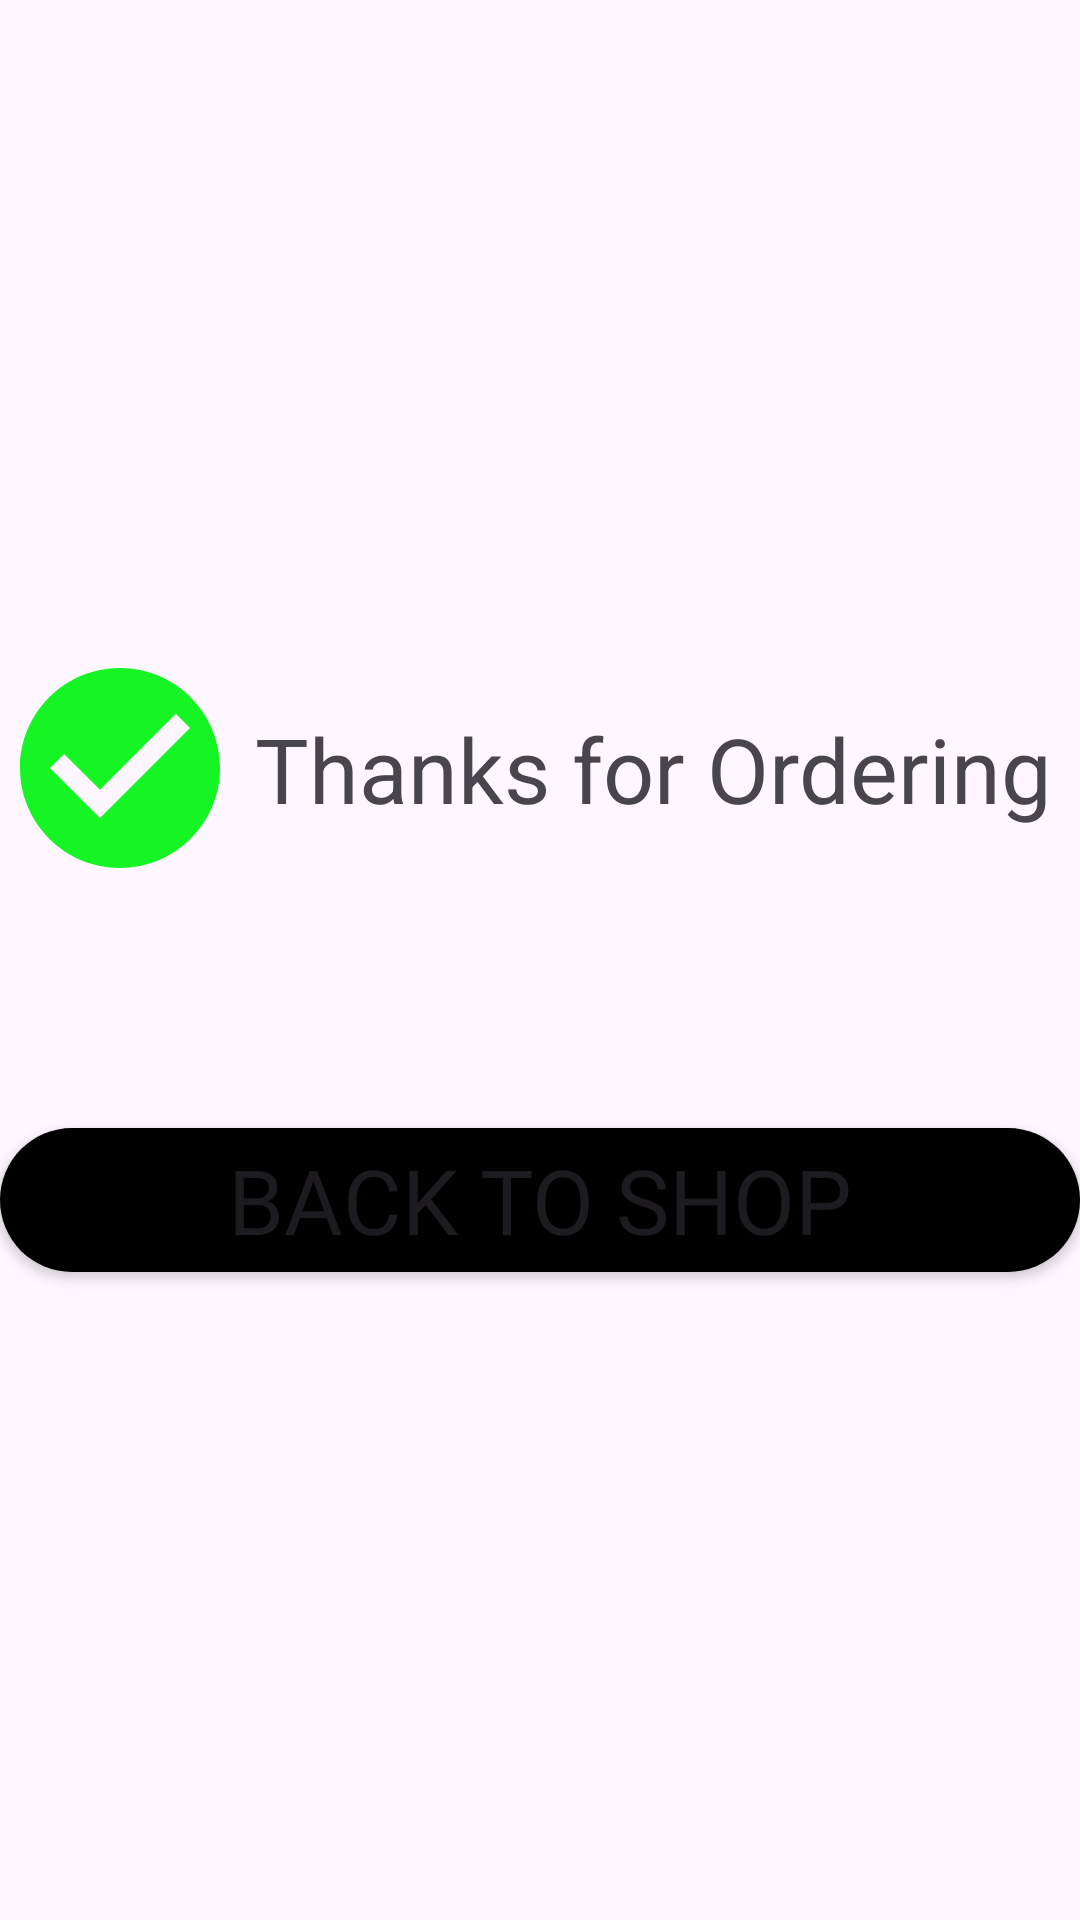

Here is an Android app screen rendered from its layout file. Give the layout XML and the strings, colors and styles it references.
<!-- AndroidManifest.xml: application theme Theme.Intel -->
<!-- res/layout/activity_end.xml -->
<?xml version="1.0" encoding="utf-8"?>
<LinearLayout xmlns:android="http://schemas.android.com/apk/res/android"
    xmlns:app="http://schemas.android.com/apk/res-auto"
    xmlns:tools="http://schemas.android.com/tools"
    android:layout_width="match_parent"
    android:layout_height="match_parent"
    tools:context=".checkouts.End"
    android:layout_margin="20dp">
    <LinearLayout
        android:layout_width="match_parent"
        android:layout_height="match_parent"
        android:orientation="vertical"
        android:gravity="center">
        <LinearLayout
            android:layout_width="match_parent"
            android:layout_height="wrap_content"
            android:orientation="horizontal">
            <ImageView
                android:layout_width="80dp"
                android:layout_height="80dp"
                android:src="@drawable/ok"/>

            <TextView
                android:layout_width="wrap_content"
                android:layout_height="wrap_content"
                android:text="Thanks for Ordering"
                android:layout_marginTop="20dp"
                android:layout_marginStart="5dp"
                android:textSize="30sp" />
        </LinearLayout>

        <Button
            android:id="@+id/back"
            android:layout_width="match_parent"
            android:layout_height="wrap_content"
            android:background="@drawable/button"
            android:fontFamily="@font/amiko"
            android:text="Back To Shop"
            android:textSize="30sp"
            app:backgroundTint="@color/black"
            android:layout_marginTop="80dp"
            />

    </LinearLayout>


</LinearLayout>
<!-- resources referenced by this layout -->
<resources>
  <color name="black">#FF000000</color>
  <!-- drawable button (drawable) -->
  <?xml version="1.0" encoding="utf-8"?>
  <shape xmlns:android="http://schemas.android.com/apk/res/android">
      <solid android:color="@color/black"/>
      <corners android:radius="200dp"/>
  </shape>
  <!-- drawable ok (drawable) -->
  <vector android:height="24dp" android:tint="#16F524"
      android:viewportHeight="24" android:viewportWidth="24"
      android:width="24dp" xmlns:android="http://schemas.android.com/apk/res/android">
      <path android:fillColor="@android:color/white" android:pathData="M12,2C6.48,2 2,6.48 2,12s4.48,10 10,10 10,-4.48 10,-10S17.52,2 12,2zM10,17l-5,-5 1.41,-1.41L10,14.17l7.59,-7.59L19,8l-9,9z"/>
  </vector>
  <style name="Theme.Intel" parent="Base.Theme.Intel" />
  <style name="Base.Theme.Intel" parent="Theme.Material3.DayNight.NoActionBar">
          
          
      </style>
</resources>
